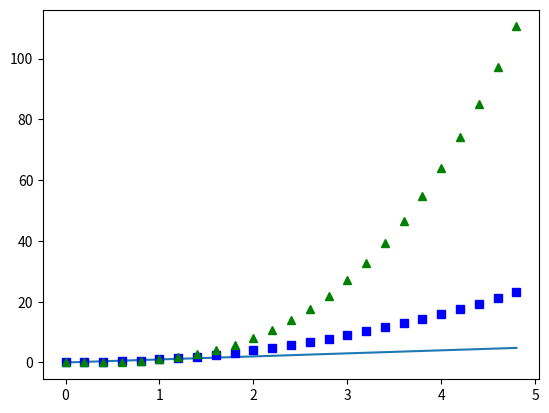

The script that saved this image:
import matplotlib.pyplot as plt
import numpy as np
"""
x = np.linspace(0,10,100)
y = np.sin(x)
z = np.cos(x**2)

plt.figure(figsize=(8,4))
plt.plot
"""
t = np.arange(0.,5.,0.2)
plt.plot(t,t,t,t**2,'bs',t,t**3,'g^')
plt.show()